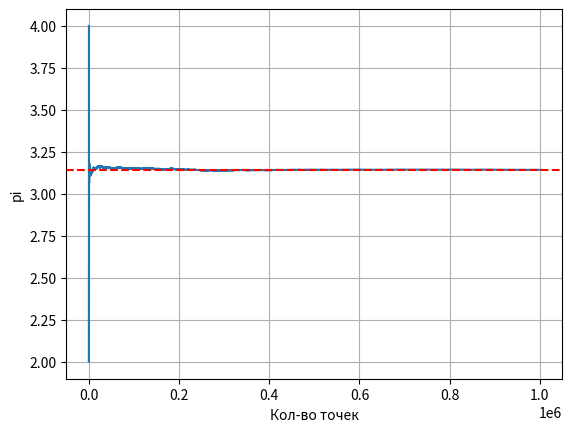

Write the Python code that produced this figure.
import matplotlib.pyplot as plt
import time

def pseudorandom_number_generator(x0, a, b, M):
    while True:
        x0 = (a * x0 + b) % M
        yield x0

def main():
    SEED = time.time_ns()

    x0, a, b, M = SEED, 6364136223846793005, 1442695040888963407, 2**64
    # x0, a, b, M = 7, 17, 10, 19

    generator = pseudorandom_number_generator(x0, a, b, M)

    x_number_of_points, y_current_value_pi = [], []
    total_points = 10**6
    points_on_circle = 0
    for i in range(1, total_points+1):
        x = next(generator) / M
        next(generator)
        y = next(generator) / M
        # Сторона квадрата = 1
        # Вписываем окружность в квадрат и получаем уравнение (x - 0.5)^2 + (y - 0.5)^2 = 0.25
        if (x - 0.5)**2 + (y - 0.5)**2 <= 0.25:
            points_on_circle += 1
        x_number_of_points.append(i)
        y_current_value_pi.append(4 * points_on_circle / i)

    print(4 * points_on_circle / total_points)
    plt.plot(x_number_of_points, y_current_value_pi)
    plt.xlabel("Кол-во точек")
    plt.ylabel("pi")
    plt.axhline(y=3.14, color='red', linestyle='--', linewidth=1.5)
    plt.grid(True)
    plt.show() 

if __name__ == "__main__":
    main()